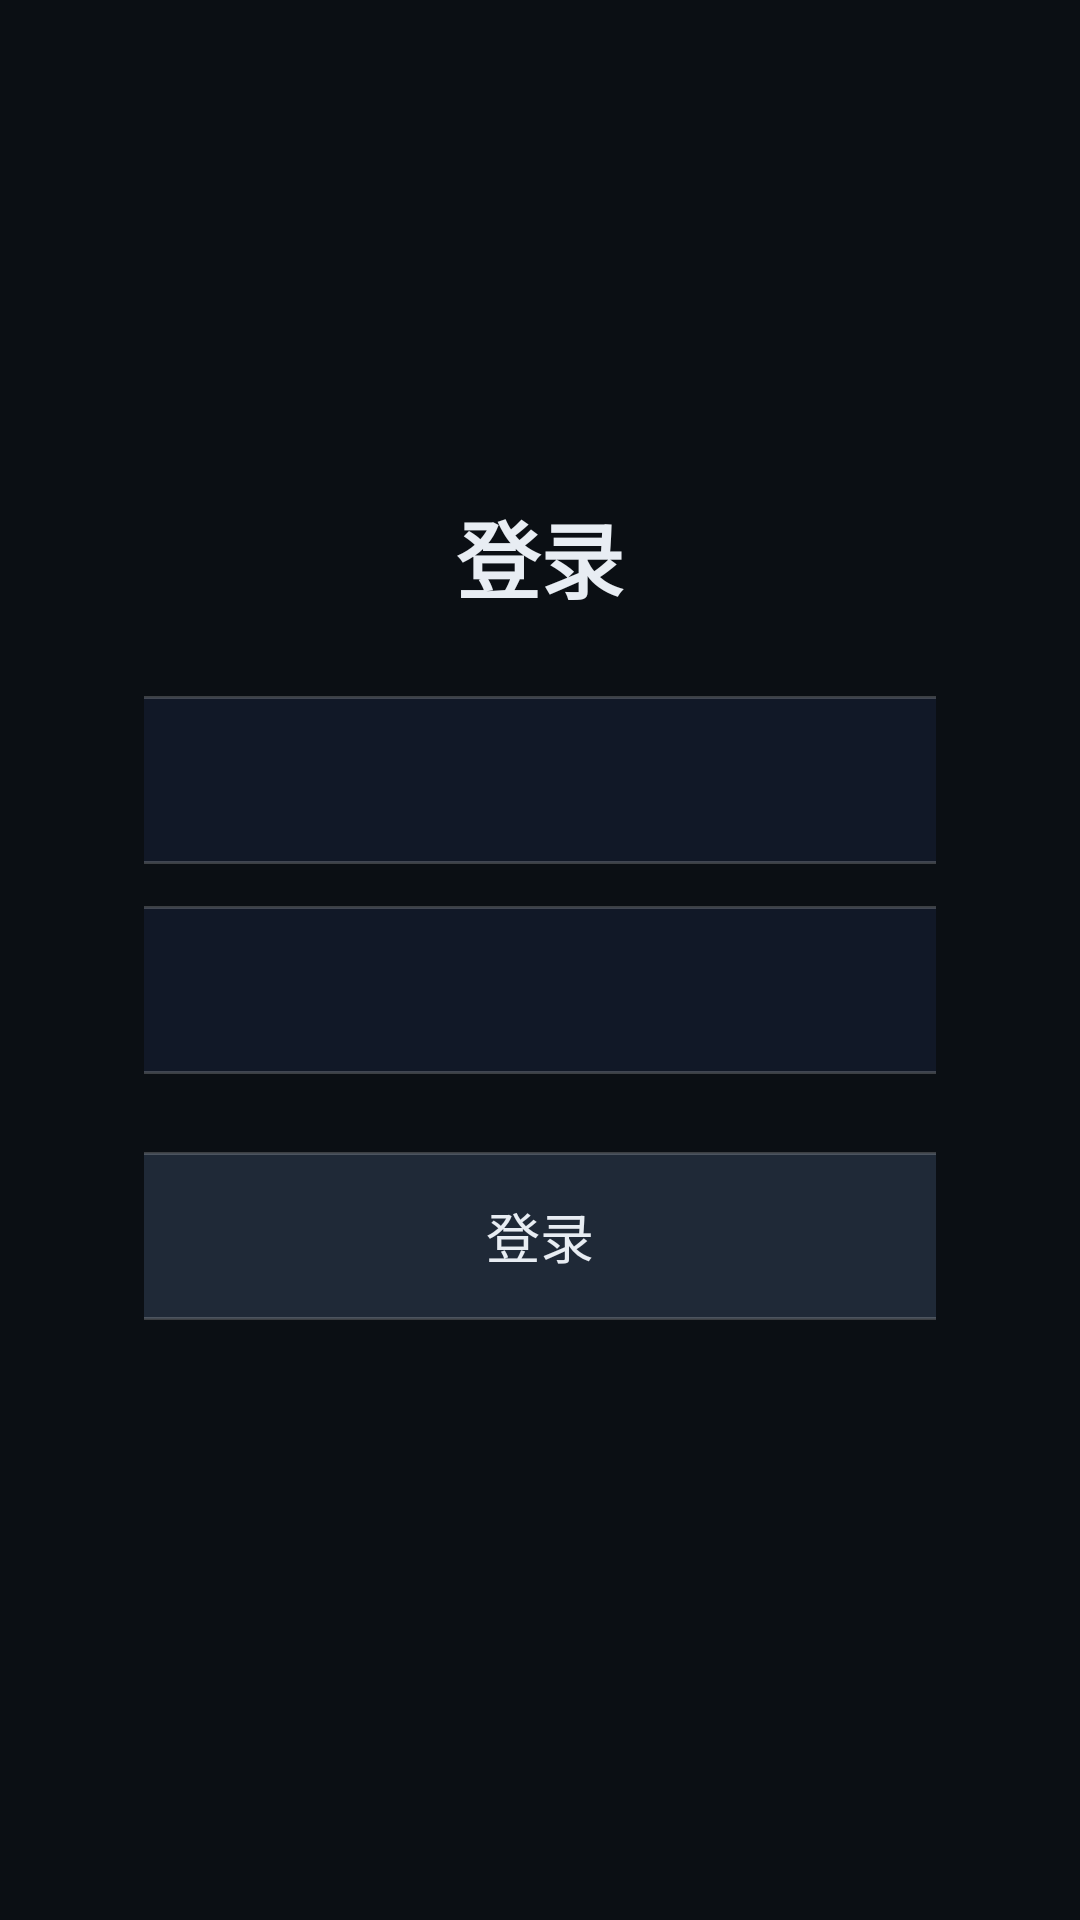

The Android layout XML behind this screen, and the referenced resources:
<!-- AndroidManifest.xml: application theme Theme.Legacy -->
<!-- res/layout/activity_login.xml -->
<?xml version="1.0" encoding="utf-8"?>
<LinearLayout xmlns:android="http://schemas.android.com/apk/res/android"
    android:layout_width="match_parent"
    android:layout_height="match_parent"
    android:background="@color/bg"
    android:gravity="center"
    android:orientation="vertical"
    android:padding="48dp">

    <TextView
        android:layout_width="wrap_content"
        android:layout_height="wrap_content"
        android:text="登录"
        android:textColor="@color/text"
        android:textSize="28sp"
        android:textStyle="bold" />

    <EditText
        android:id="@+id/username"
        android:layout_width="560dp"
        android:layout_height="56dp"
        android:layout_marginTop="26dp"
        android:background="@drawable/input_bg"
        android:hint="用户名"
        android:inputType="text"
        android:paddingLeft="16dp"
        android:paddingRight="16dp"
        android:singleLine="true"
        android:textColor="@color/text"
        android:textColorHint="#66FFFFFF"
        android:textSize="18sp" />

    <EditText
        android:id="@+id/password"
        android:layout_width="560dp"
        android:layout_height="56dp"
        android:layout_marginTop="14dp"
        android:background="@drawable/input_bg"
        android:hint="密码"
        android:inputType="textPassword"
        android:paddingLeft="16dp"
        android:paddingRight="16dp"
        android:singleLine="true"
        android:textColor="@color/text"
        android:textColorHint="#66FFFFFF"
        android:textSize="18sp" />

    <TextView
        android:id="@+id/submit"
        android:layout_width="560dp"
        android:layout_height="56dp"
        android:layout_marginTop="26dp"
        android:background="@drawable/btn_bg"
        android:focusable="true"
        android:gravity="center"
        android:text="登录"
        android:textColor="@color/text"
        android:textSize="18sp" />

    <TextView
        android:id="@+id/hint"
        android:layout_width="560dp"
        android:layout_height="wrap_content"
        android:layout_marginTop="16dp"
        android:gravity="center"
        android:textColor="@color/accent"
        android:textSize="14sp" />
</LinearLayout>
<!-- resources referenced by this layout -->
<resources>
  <color name="accent">#FFFFB340</color>
  <color name="bg">#FF0B0F14</color>
  <color name="text">#FFE8EDF3</color>
  <!-- drawable btn_bg (drawable) -->
  <?xml version="1.0" encoding="utf-8"?>
  <selector xmlns:android="http://schemas.android.com/apk/res/android">
      <item android:state_focused="true">
          <shape android:shape="rectangle">
              <solid android:color="#FF3B82F6" />
              <corners android:radius="8dp" />
          </shape>
      </item>
      <item android:state_pressed="true">
          <shape android:shape="rectangle">
              <solid android:color="#FF2563EB" />
              <corners android:radius="8dp" />
          </shape>
      </item>
      <item>
          <shape android:shape="rectangle">
              <solid android:color="#FF1F2937" />
              <corners android:radius="8dp" />
              <stroke android:width="1dp" android:color="#33FFFFFF" />
          </shape>
      </item>
  </selector>
  <!-- drawable input_bg (drawable) -->
  <?xml version="1.0" encoding="utf-8"?>
  <selector xmlns:android="http://schemas.android.com/apk/res/android">
      <item android:state_focused="true">
          <shape android:shape="rectangle">
              <solid android:color="#FF111827" />
              <corners android:radius="8dp" />
              <stroke android:width="2dp" android:color="#FF3B82F6" />
          </shape>
      </item>
      <item>
          <shape android:shape="rectangle">
              <solid android:color="#FF111827" />
              <corners android:radius="8dp" />
              <stroke android:width="1dp" android:color="#33FFFFFF" />
          </shape>
      </item>
  </selector>
  <style name="Theme.Legacy" parent="Theme.AppCompat.NoActionBar">
          <item name="android:windowBackground">@color/bg</item>
          <item name="android:colorBackground">@color/bg</item>
          <item name="android:textColor">@color/text</item>
          <item name="colorPrimary">@color/primary</item>
          <item name="colorAccent">@color/primary</item>
      </style>
  <color name="primary">#FF3B82F6</color>
</resources>
